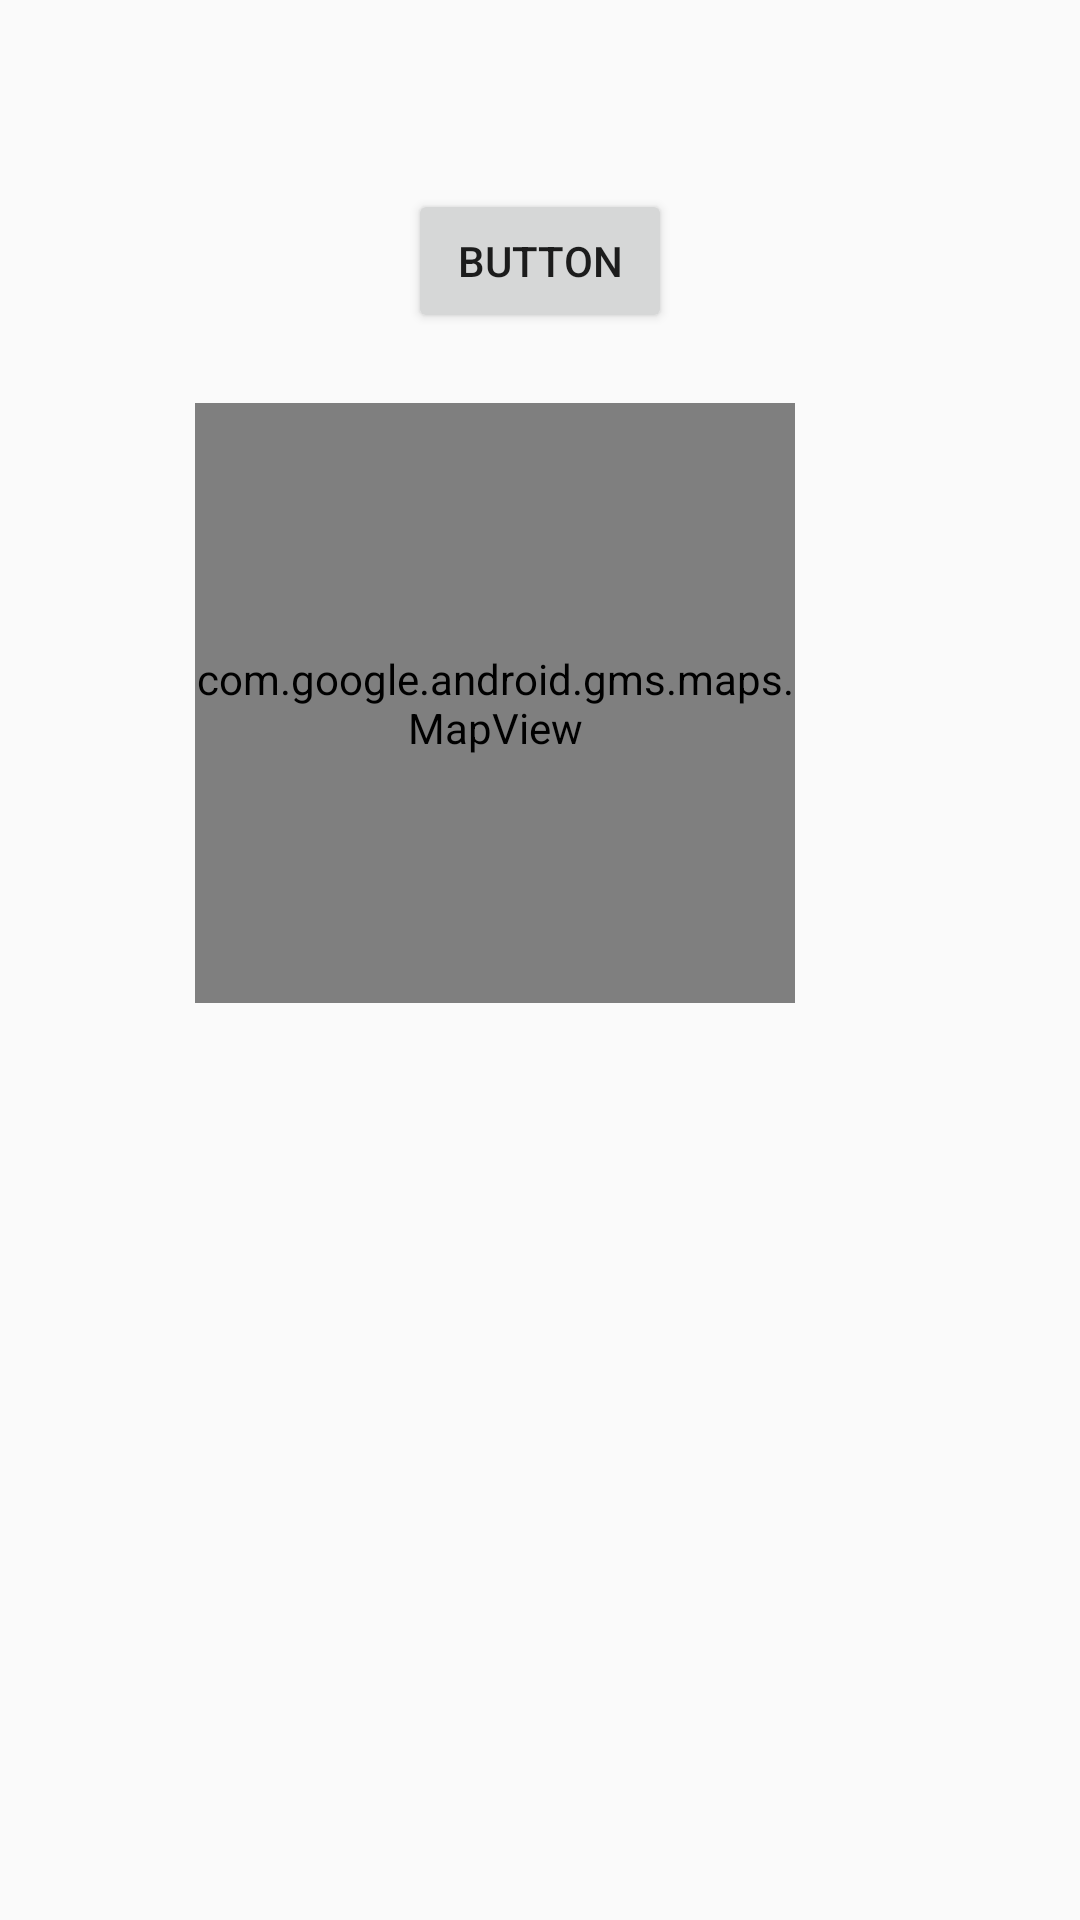

Here is an Android app screen rendered from its layout file. Give the layout XML and the strings, colors and styles it references.
<!-- AndroidManifest.xml: application theme AppTheme -->
<!-- res/layout/activity_terms_and_condition.xml -->
<?xml version="1.0" encoding="utf-8"?>
<android.support.constraint.ConstraintLayout xmlns:android="http://schemas.android.com/apk/res/android"
    xmlns:app="http://schemas.android.com/apk/res-auto"
    xmlns:tools="http://schemas.android.com/tools"
    android:layout_width="match_parent"
    android:layout_height="match_parent"
    tools:context="com.example.thomas.getitdone.TermsAndConditionActivity">

    <android.support.v7.widget.Toolbar
        android:id="@+id/toolbar"
        android:layout_width="391dp"
        android:layout_height="55dp"
        android:minHeight="?attr/actionBarSize"
        android:theme="?attr/actionBarTheme"
        app:layout_constraintRight_toRightOf="parent"
        tools:layout_editor_absoluteY="1dp"
        tools:layout_editor_absoluteX="-7dp"
        app:layout_constraintHorizontal_bias="0.0"
        android:layout_marginRight="0dp" />

    <Button
        android:id="@+id/button"
        android:layout_width="wrap_content"
        android:layout_height="wrap_content"
        android:text="Button"
        app:layout_constraintLeft_toLeftOf="parent"
        app:layout_constraintRight_toRightOf="parent"
        android:layout_marginTop="8dp"
        app:layout_constraintTop_toBottomOf="@+id/toolbar" />

    <com.google.android.gms.maps.MapView
        android:id="@+id/mapView"
        android:layout_width="200dp"
        android:layout_height="200dp"
        app:layout_constraintBottom_toBottomOf="parent"
        app:layout_constraintVertical_bias="0.048"
        android:layout_marginTop="8dp"
        app:layout_constraintTop_toBottomOf="@+id/button"
        android:layout_marginLeft="65dp"
        app:layout_constraintLeft_toLeftOf="parent" />

</android.support.constraint.ConstraintLayout>
<!-- resources referenced by this layout -->
<resources>
  <style name="AppTheme" parent="Theme.AppCompat.Light.DarkActionBar">
          
          <item name="colorPrimary">#2A5865</item>
          <item name="colorPrimaryDark">#2A5865</item>
          <item name="colorAccent">@color/colorAccent</item>
          
          <item name="windowActionBar">false</item>
          <item name="windowNoTitle">true</item>`
  
      </style>
  <color name="colorAccent">#FF4081</color>
</resources>
